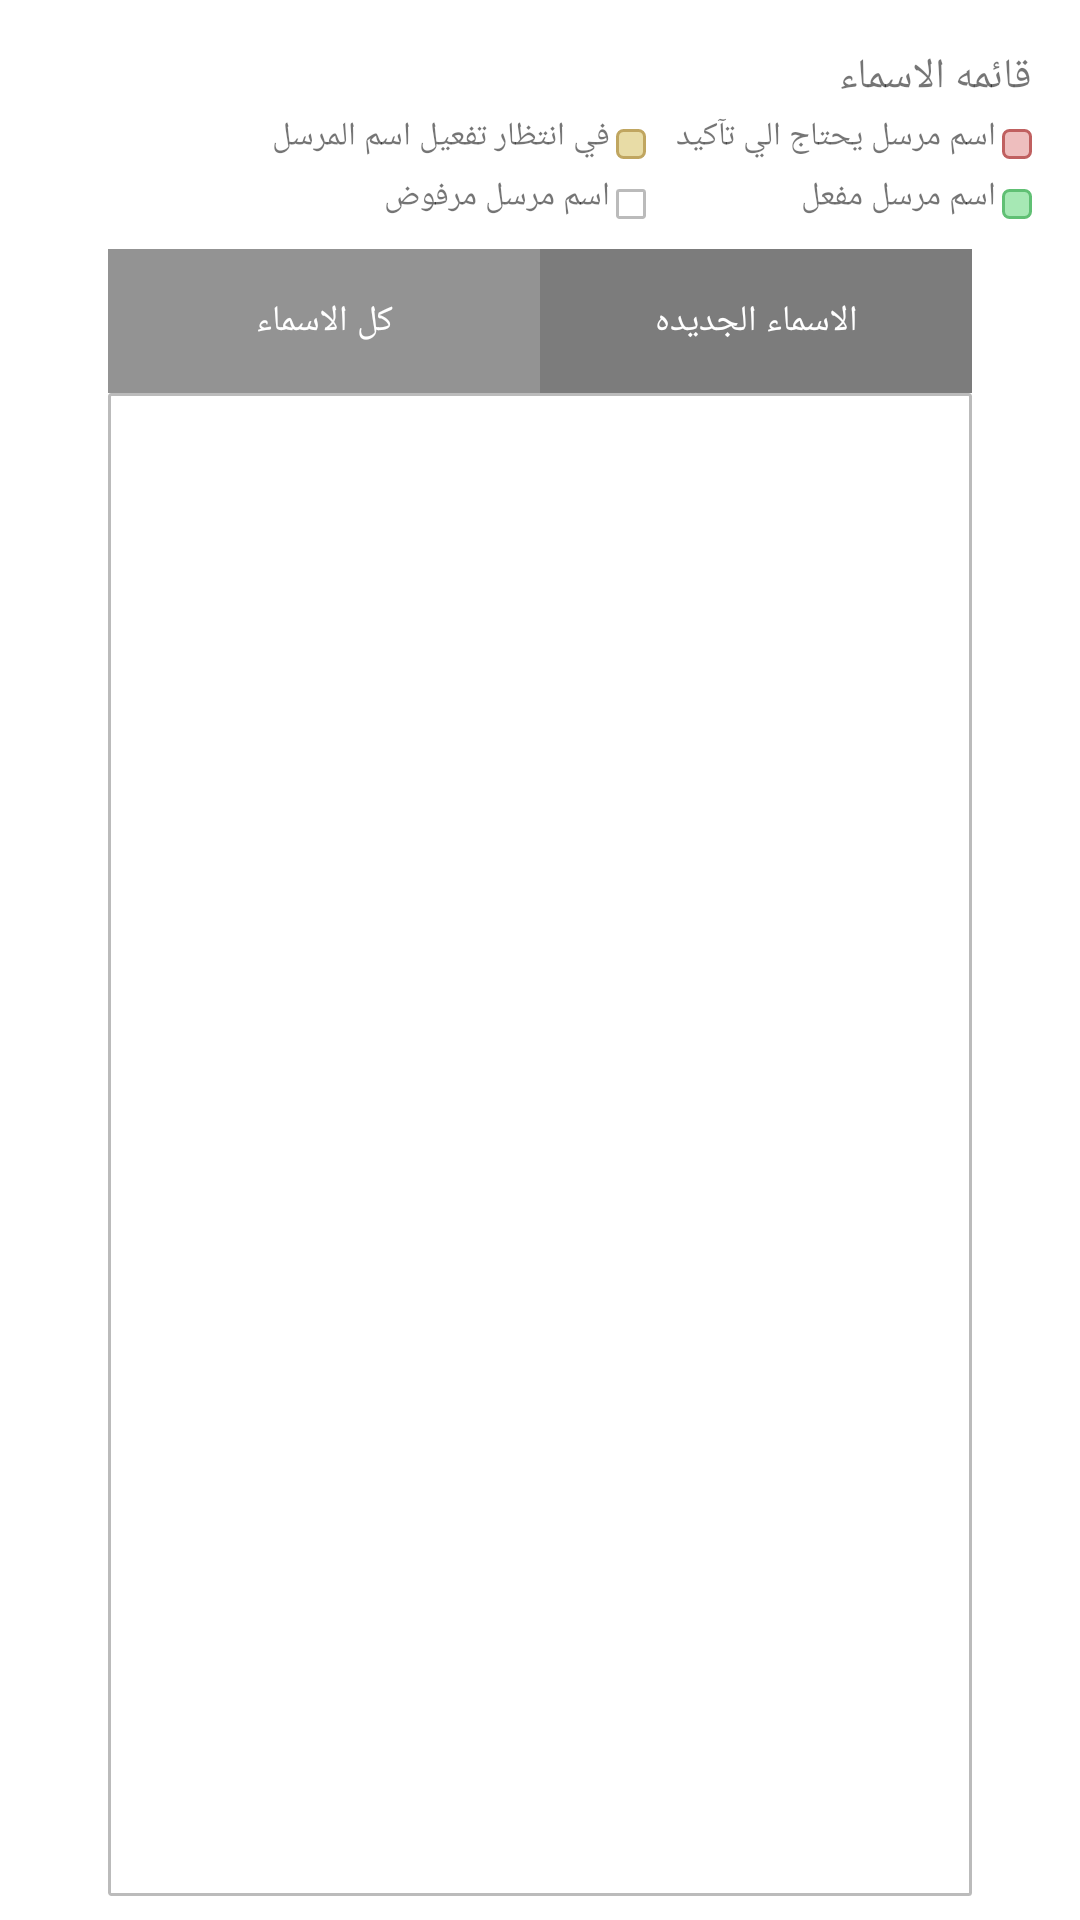

Here is an Android app screen rendered from its layout file. Give the layout XML and the strings, colors and styles it references.
<!-- AndroidManifest.xml: application theme CustomActionBarTheme -->
<!-- res/layout/fragment_sender_name.xml -->
<?xml version="1.0" encoding="utf-8"?>
<RelativeLayout xmlns:android="http://schemas.android.com/apk/res/android"
    android:layout_width="match_parent"
    android:layout_height="wrap_content"
    android:background="#ffffff"
    android:orientation="vertical"
    android:padding="8dp" >

    <TextView
        android:id="@+id/textView1"
        android:layout_width="wrap_content"
        android:layout_height="wrap_content"
        android:layout_alignParentRight="true"
        android:layout_alignParentTop="true"
        android:layout_gravity="right"
        android:layout_margin="8dp"
        android:text="@string/sender_list" />

    <View
        android:id="@+id/redBullet"
        android:layout_width="10dp"
        android:layout_height="10dp"
        android:layout_alignRight="@+id/textView1"
        android:layout_below="@+id/textView1"
        android:layout_marginBottom="10dp"
        android:background="@drawable/red_box" />

    <TextView
        android:id="@+id/textView2"
        android:layout_width="wrap_content"
        android:layout_height="wrap_content"
        android:layout_alignBottom="@+id/redBullet"
        android:layout_marginRight="2dp"
        android:layout_toLeftOf="@+id/redBullet"
        android:text="@string/need_confirmation"
        android:textSize="11sp" />

    <View
        android:id="@+id/yellowBullet"
        android:layout_width="10dp"
        android:layout_height="10dp"
        android:layout_below="@+id/textView1"
        android:layout_marginBottom="10dp"
        android:layout_marginRight="10dp"
        android:layout_toLeftOf="@+id/textView2"
        android:background="@drawable/yellow_box" />

    <TextView
        android:id="@+id/textView3"
        android:layout_width="wrap_content"
        android:layout_height="wrap_content"
        android:layout_alignBottom="@+id/yellowBullet"
        android:layout_marginRight="2dp"
        android:layout_toLeftOf="@+id/yellowBullet"
        android:text="@string/waitng_acceptance"
        android:textSize="11sp" />

    <View
        android:id="@+id/greenBullet"
        android:layout_width="10dp"
        android:layout_height="10dp"
        android:layout_alignRight="@+id/redBullet"
        android:layout_below="@+id/redBullet"
        android:layout_marginBottom="10dp"
        android:background="@drawable/green_box" />

    <TextView
        android:id="@+id/textView4"
        android:layout_width="wrap_content"
        android:layout_height="wrap_content"
        android:layout_alignBottom="@+id/greenBullet"
        android:layout_marginRight="2dp"
        android:layout_toLeftOf="@+id/greenBullet"
        android:text="@string/accepted_sender_name"
        android:textSize="11sp" />

    <View
        android:id="@+id/grayBullet"
        android:layout_width="10dp"
        android:layout_height="10dp"
        android:layout_alignRight="@+id/yellowBullet"
        android:layout_below="@+id/redBullet"
        android:layout_marginBottom="10dp"
        android:layout_toLeftOf="@+id/textView4"
        android:background="@drawable/bg_container" />

    <TextView
        android:id="@+id/textView5"
        android:layout_width="wrap_content"
        android:layout_height="wrap_content"
        android:layout_alignBottom="@+id/grayBullet"
        android:layout_marginRight="2dp"
        android:layout_toLeftOf="@+id/grayBullet"
        android:text="@string/refused_sender"
        android:textSize="11sp" />

    <LinearLayout
        android:id="@+id/navBarContainer"
        android:layout_width="wrap_content"
        android:layout_height="wrap_content"
        android:layout_below="@+id/greenBullet"
        android:layout_centerHorizontal="true"
        android:gravity="center"
        android:orientation="horizontal" >

        <Button
            android:id="@+id/allSendersBtn"
            style="@style/TabBtnInactive"
            android:layout_width="wrap_content"
            android:layout_height="wrap_content"
            android:text="@string/all_senders" />

        <Button
            android:id="@+id/newSendersBtn"
            style="@style/TabBtnActive"
            android:layout_width="wrap_content"
            android:layout_height="wrap_content"
            android:text="@string/new_senders" />
    </LinearLayout>

    <ListView
        android:id="@+id/listView1"
        android:layout_width="match_parent"
        android:layout_height="match_parent"
        android:layout_alignLeft="@+id/navBarContainer"
        android:layout_alignRight="@+id/navBarContainer"
        android:layout_below="@+id/navBarContainer"
        android:layout_centerHorizontal="true"
        android:background="@drawable/bg_container"
        android:divider="@null"
        android:dividerHeight="15dp"
        android:padding="10dp" >
    </ListView>

</RelativeLayout>
<!-- resources referenced by this layout -->
<resources>
  <!-- drawable bg_container (drawable) -->
  <?xml version="1.0" encoding="utf-8"?>
  <shape xmlns:android="http://schemas.android.com/apk/res/android"
      android:shape="rectangle" >
      <solid android:color="#ffffff"/>
      <corners android:radius="2px" />
          <stroke android:width="1dp" android:color="#bbbbbb" />
            
      
  
  </shape>
  <!-- drawable green_box (drawable) -->
  <?xml version="1.0" encoding="utf-8"?>
  <shape xmlns:android="http://schemas.android.com/apk/res/android"
      android:shape="rectangle"
       >
      <solid android:color="#a6e8b4"/>
      <corners android:radius="2dp"/>
      <stroke android:width="1dp" android:color="#60c074"/>
  
  </shape>
  <!-- drawable red_box (drawable) -->
  <?xml version="1.0" encoding="utf-8"?>
  <shape xmlns:android="http://schemas.android.com/apk/res/android"
      android:shape="rectangle"
       >
      <solid android:color="#eebebe"/>
      <corners android:radius="2dp"/>
      <stroke android:width="1dp" android:color="#c06060"/>
  
  </shape>
  <!-- drawable yellow_box (drawable) -->
  <?xml version="1.0" encoding="utf-8"?>
  <shape xmlns:android="http://schemas.android.com/apk/res/android"
      android:shape="rectangle"
       >
      <solid android:color="#e8dca6"/>
      <corners android:radius="2dp"/>
      <stroke android:width="1dp" android:color="#c0a660"/>
  
  </shape>
  <string name="accepted_sender_name">اسم مرسل مفعل</string>
  <string name="all_senders">كل الاسماء</string>
  <string name="need_confirmation">اسم مرسل يحتاج الي تآكيد</string>
  <string name="new_senders">الاسماء الجديده</string>
  <string name="refused_sender">اسم مرسل مرفوض</string>
  <string name="sender_list">قائمه الاسماء</string>
  <string name="waitng_acceptance">في انتظار تفعيل اسم المرسل</string>
  <style name="TabBtnActive" parent="TabBtn">
          <item name="android:background">@color/active_gray</item>
          <item name="android:textColor">#ffffff</item>
          <item name="android:textSize">12sp</item>
      </style>
  <style name="TabBtnInactive" parent="TabBtn">
          <item name="android:background">@color/inactive_gray</item>
          <item name="android:textColor">#ffffff</item>
          <item name="android:textSize">12sp</item>
      </style>
  <style name="CustomActionBarTheme" parent="@style/Theme.AppCompat.Light.DarkActionBar">
         <item name="android:actionBarStyle" tools:ignore="NewApi">@style/MyActionBar</item>
          
          <item name="actionBarStyle">@style/MyActionBar</item>
      </style>
  <style name="TabBtn">
          <item name="android:width">144dp</item>
          <item name="android:height">40dp</item>
      </style>
  <color name="active_gray">#7c7c7c</color>
  <color name="inactive_gray">#939393</color>
  <style name="MyActionBar" parent="@style/Widget.AppCompat.Light.ActionBar.Solid.Inverse">
          <item name="android:background">#EA9924</item>
  
          
          <item name="background">@drawable/action_bar</item>
      </style>
  <!-- drawable action_bar (drawable) -->
  <?xml version="1.0" encoding="utf-8"?>
  <shape xmlns:android="http://schemas.android.com/apk/res/android"
      android:shape="rectangle"
       >
      <solid android:color="#EA9924"/>
  
  
  </shape>
</resources>
